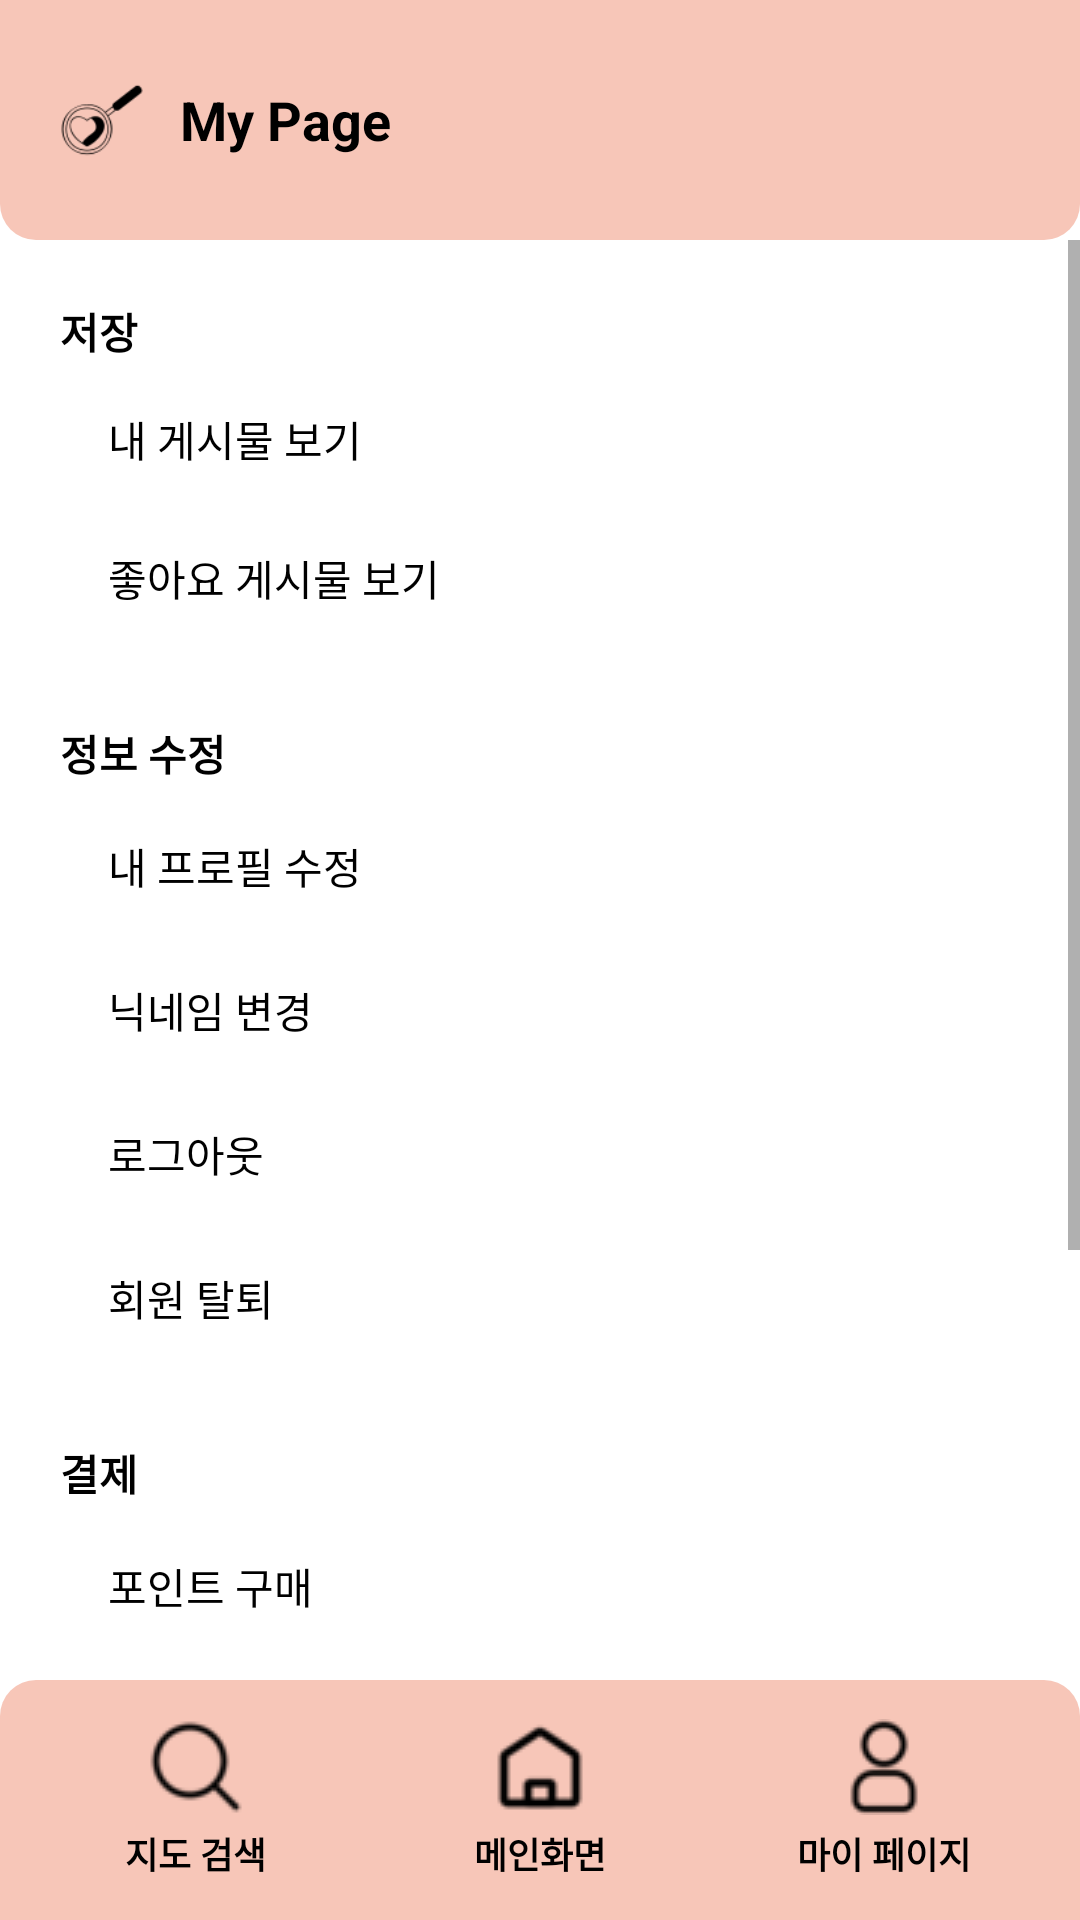

Here is an Android app screen rendered from its layout file. Give the layout XML and the strings, colors and styles it references.
<!-- AndroidManifest.xml: application theme Theme.DateCourseRecommendApplication -->
<!-- res/layout/activity_user_setup.xml -->
<?xml version="1.0" encoding="utf-8"?>
<androidx.constraintlayout.widget.ConstraintLayout
    xmlns:android="http://schemas.android.com/apk/res/android"
    xmlns:app="http://schemas.android.com/apk/res-auto"
    android:layout_width="match_parent"
    android:layout_height="match_parent"
    android:background="#FFFFFF">

    
    <LinearLayout
        android:id="@+id/topBar"
        android:layout_width="0dp"
        android:layout_height="80dp"
        android:orientation="horizontal"
        android:gravity="center_vertical"
        android:paddingStart="20dp"
        android:background="@drawable/bg_top_bar"
        app:layout_constraintTop_toTopOf="parent"
        app:layout_constraintStart_toStartOf="parent"
        app:layout_constraintEnd_toEndOf="parent">

        <ImageView
            android:layout_width="28dp"
            android:layout_height="28dp"
            android:src="@drawable/app_icon_64px"
            android:contentDescription="app logo"/>

        <TextView
            android:layout_marginStart="12dp"
            android:text="My Page"
            android:textSize="18sp"
            android:textStyle="bold"
            android:textColor="#000000"
            android:layout_width="wrap_content"
            android:layout_height="wrap_content"/>
    </LinearLayout>

    
    <ScrollView
        android:id="@+id/scrollArea"
        android:layout_width="0dp"
        android:layout_height="0dp"
        app:layout_constraintTop_toBottomOf="@id/topBar"
        app:layout_constraintBottom_toTopOf="@id/bottomBar"
        app:layout_constraintStart_toStartOf="parent"
        app:layout_constraintEnd_toEndOf="parent">

        <LinearLayout
            android:layout_width="match_parent"
            android:layout_height="wrap_content"
            android:orientation="vertical"
            android:padding="20dp">

            
            <TextView
                android:layout_width="wrap_content"
                android:layout_height="24dp"
                android:text="저장"
                android:textStyle="bold"
                android:textSize="14sp"
                android:textColor="#000000"/>

            <TextView
                android:layout_width="wrap_content"
                android:layout_height="wrap_content"
                android:id="@+id/btnMyPosts"
                android:clickable="true"
                android:focusable="true"
                android:text="내 게시물 보기"
                style="@style/FlatButton"
                android:layout_marginStart="16dp"/>

            <TextView
                android:layout_width="wrap_content"
                android:layout_height="48dp"
                android:id="@+id/btnMyLikes"
                android:clickable="true"
                android:focusable="true"
                android:text="좋아요 게시물 보기"
                style="@style/FlatButton"
                android:layout_marginStart="16dp"/>

            
            <TextView
                android:layout_width="wrap_content"
                android:layout_height="24dp"
                android:layout_marginTop="24dp"
                android:text="정보 수정"
                android:textStyle="bold"
                android:textSize="14sp"
                android:textColor="#000000"/>

            <TextView
                android:layout_width="wrap_content"
                android:layout_height="48dp"
                android:id="@+id/btnMyInfo"
                android:clickable="true"
                android:focusable="true"
                android:text="내 프로필 수정"
                style="@style/FlatButton"
                android:layout_marginStart="16dp"/>

            <TextView
                android:layout_width="wrap_content"
                android:layout_height="48dp"
                android:id="@+id/btnChangeNickname"
                android:clickable="true"
                android:focusable="true"
                android:text="닉네임 변경"
                style="@style/FlatButton"
                android:layout_marginStart="16dp"/>

            <TextView
                android:layout_width="wrap_content"
                android:layout_height="48dp"
                android:id="@+id/btnLogout"
                android:clickable="true"
                android:focusable="true"
                android:text="로그아웃"
                style="@style/FlatButton"
                android:layout_marginStart="16dp"/>

            <TextView
                android:layout_width="wrap_content"
                android:layout_height="48dp"
                android:id="@+id/btnWithdraw"
                android:clickable="true"
                android:focusable="true"
                android:text="회원 탈퇴"
                style="@style/FlatButton"
                android:layout_marginStart="16dp"/>

            
            <TextView
                android:layout_width="wrap_content"
                android:layout_height="24dp"
                android:layout_marginTop="24dp"
                android:text="결제"
                android:textStyle="bold"
                android:textSize="14sp"
                android:textColor="#000000"/>

            <TextView
                android:layout_width="wrap_content"
                android:layout_height="48dp"
                android:id="@+id/btn_buy_point"
                android:clickable="true"
                android:focusable="true"
                android:text="포인트 구매"
                style="@style/FlatButton"
                android:layout_marginStart="16dp"/>

            
            <TextView
                android:layout_width="wrap_content"
                android:layout_height="24dp"
                android:layout_marginTop="24dp"
                android:text="문의 사항"
                android:textStyle="bold"
                android:textSize="14sp"
                android:textColor="#000000"/>

            <TextView
                android:layout_width="wrap_content"
                android:layout_height="48dp"
                android:text="버그 문의"
                style="@style/FlatButton"
                android:layout_marginStart="16dp"/>

            <TextView
                android:layout_width="wrap_content"
                android:layout_height="48dp"
                android:text="결제 문의"
                style="@style/FlatButton"
                android:layout_marginStart="16dp"/>

            <TextView
                android:layout_width="wrap_content"
                android:layout_height="48dp"
                android:text="광고 문의"
                style="@style/FlatButton"
                android:layout_marginStart="16dp"/>

        </LinearLayout>
    </ScrollView>

    
    <LinearLayout
        android:id="@+id/bottomBar"
        android:layout_width="0dp"
        android:layout_height="80dp"
        android:orientation="horizontal"
        android:background="@drawable/bg_bottom_bar"
        android:gravity="center"
        android:padding="8dp"
        app:layout_constraintBottom_toBottomOf="parent"
        app:layout_constraintStart_toStartOf="parent"
        app:layout_constraintEnd_toEndOf="parent">

        <LinearLayout
            android:layout_weight="1"
            android:gravity="center"
            android:orientation="vertical"
            android:layout_width="0dp"
            android:layout_height="wrap_content">

            <ImageButton
                android:id="@+id/btnViewMap"
                android:layout_width="32dp"
                android:layout_height="32dp"
                android:clickable="true"
                android:focusable="true"
                android:background="?attr/selectableItemBackgroundBorderless"
                android:src="@drawable/search_icon_32px"/>

            <TextView
                android:layout_width="wrap_content"
                android:layout_height="wrap_content"
                android:text="지도 검색"
                android:textStyle="bold"
                android:textColor="#000000"
                android:textSize="12sp"
                android:layout_marginTop="4dp"
                />
        </LinearLayout>

        <LinearLayout
            android:layout_weight="1"
            android:gravity="center"
            android:orientation="vertical"
            android:layout_width="0dp"
            android:layout_height="wrap_content">

            <ImageButton
                android:id="@+id/btnMainFeed"
                android:layout_width="32dp"
                android:layout_height="32dp"
                android:clickable="true"
                android:focusable="true"
                android:background="?attr/selectableItemBackgroundBorderless"
                android:src="@drawable/home_icon_32px"/>

            <TextView
                android:layout_width="wrap_content"
                android:layout_height="wrap_content"
                android:text="메인화면"
                android:textStyle="bold"
                android:textColor="#000000"
                android:textSize="12sp"
                android:layout_marginTop="4dp"
                />
        </LinearLayout>

        <LinearLayout
            android:layout_weight="1"
            android:gravity="center"
            android:orientation="vertical"
            android:layout_width="0dp"
            android:layout_height="wrap_content">

            <ImageButton
                android:id="@+id/btnUserInfo"
                android:layout_width="32dp"
                android:layout_height="32dp"
                android:clickable="true"
                android:focusable="true"
                android:background="?attr/selectableItemBackgroundBorderless"
                android:src="@drawable/user_icon_32px"/>

            <TextView
                android:layout_width="wrap_content"
                android:layout_height="wrap_content"
                android:text="마이 페이지"
                android:textStyle="bold"
                android:textColor="#000000"
                android:textSize="12sp"
                android:layout_marginTop="4dp"
                />
        </LinearLayout>
    </LinearLayout>

</androidx.constraintlayout.widget.ConstraintLayout>
<!-- resources referenced by this layout -->
<resources>
  <!-- drawable app_icon_64px: png bitmap (drawable, 1844 bytes) -->
  <!-- drawable bg_bottom_bar (drawable) -->
  <?xml version="1.0" encoding="utf-8"?>
  <shape xmlns:android="http://schemas.android.com/apk/res/android">
      <solid android:color="#F7C6B8"/>
      <corners
          android:topLeftRadius="12dp"
          android:topRightRadius="12dp"/>
  </shape>
  <!-- drawable bg_top_bar (drawable) -->
  <?xml version="1.0" encoding="utf-8"?>
  <shape xmlns:android="http://schemas.android.com/apk/res/android"
      android:shape="rectangle">
  
      
      <solid android:color="#F7C6B8"/>
  
      
      <corners
          android:bottomLeftRadius="12dp"
          android:bottomRightRadius="12dp"
          android:topLeftRadius="0dp"
          android:topRightRadius="0dp"/>
  </shape>
  <!-- drawable home_icon_32px: png bitmap (drawable, 750 bytes) -->
  <!-- drawable search_icon_32px: png bitmap (drawable, 849 bytes) -->
  <!-- drawable user_icon_32px: png bitmap (drawable, 891 bytes) -->
  <style name="FlatButton">
          <item name="android:backgroundTint">@null</item>
          <item name="android:background">@drawable/bg_rounded_white_button</item>
          <item name="android:textColor">#000000</item>
          <item name="android:gravity">start|center_vertical</item>
          <item name="android:paddingTop">12dp</item>
          <item name="android:paddingBottom">12dp</item>
      </style>
  <style name="Theme.DateCourseRecommendApplication" parent="Theme.MaterialComponents.Light.NoActionBar">
  
          <item name="colorPrimary">@color/purple_500</item>
          <item name="colorPrimaryVariant">@color/purple_700</item>
          <item name="colorOnPrimary">@color/white</item>
  
          <item name="colorSecondary">@color/teal_200</item>
          <item name="colorSecondaryVariant">@color/teal_700</item>
          <item name="colorOnSecondary">@color/black</item>
  
          <item name="android:statusBarColor">@color/top_bar_bg</item>
          <item name="android:windowLightStatusBar">true</item>
  
      </style>
  <!-- drawable bg_rounded_white_button (drawable) -->
  <?xml version="1.0" encoding="utf-8"?>
  <ripple xmlns:android="http://schemas.android.com/apk/res/android"
      android:color="#D3D3D3">
      <item>
          <shape
              android:shape="rectangle">
              <solid android:color="@color/white"/>
              <corners android:radius="12dp"/> </shape>
      </item>
  
  </ripple>
  <color name="purple_500">#FF6200EE</color>
  <color name="purple_700">#FF3700B3</color>
  <color name="white">#FFFFFFFF</color>
  <color name="teal_200">#FF03DAC5</color>
  <color name="teal_700">#FF018786</color>
  <color name="black">#FF000000</color>
  <color name="top_bar_bg">#F7C6B8</color>
</resources>
